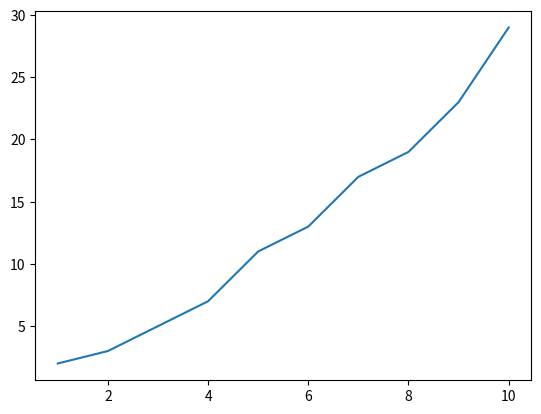

Source code (Python):
import matplotlib.pyplot as plt

# Tracé de la courbe
donnees_x = [1,2,3,4,5,6,7,8,9,10]
donnees_y = [2,3,5,7,11,13,17,19,23,29]
plt.plot(donnees_x, donnees_y)

# Sauvegarde de la courbe dans un fichier
# plt.savefig('nom_fichier.jpg')

# Affichage de la courbe
plt.show()

# *** Vous avez terminé le TP ? ***
# Consultez le tutoriel matplotlib : https://matplotlib.org/stable/tutorials/index.html
# et essayez de nommer les axes et donner un titre à vos graphiques.